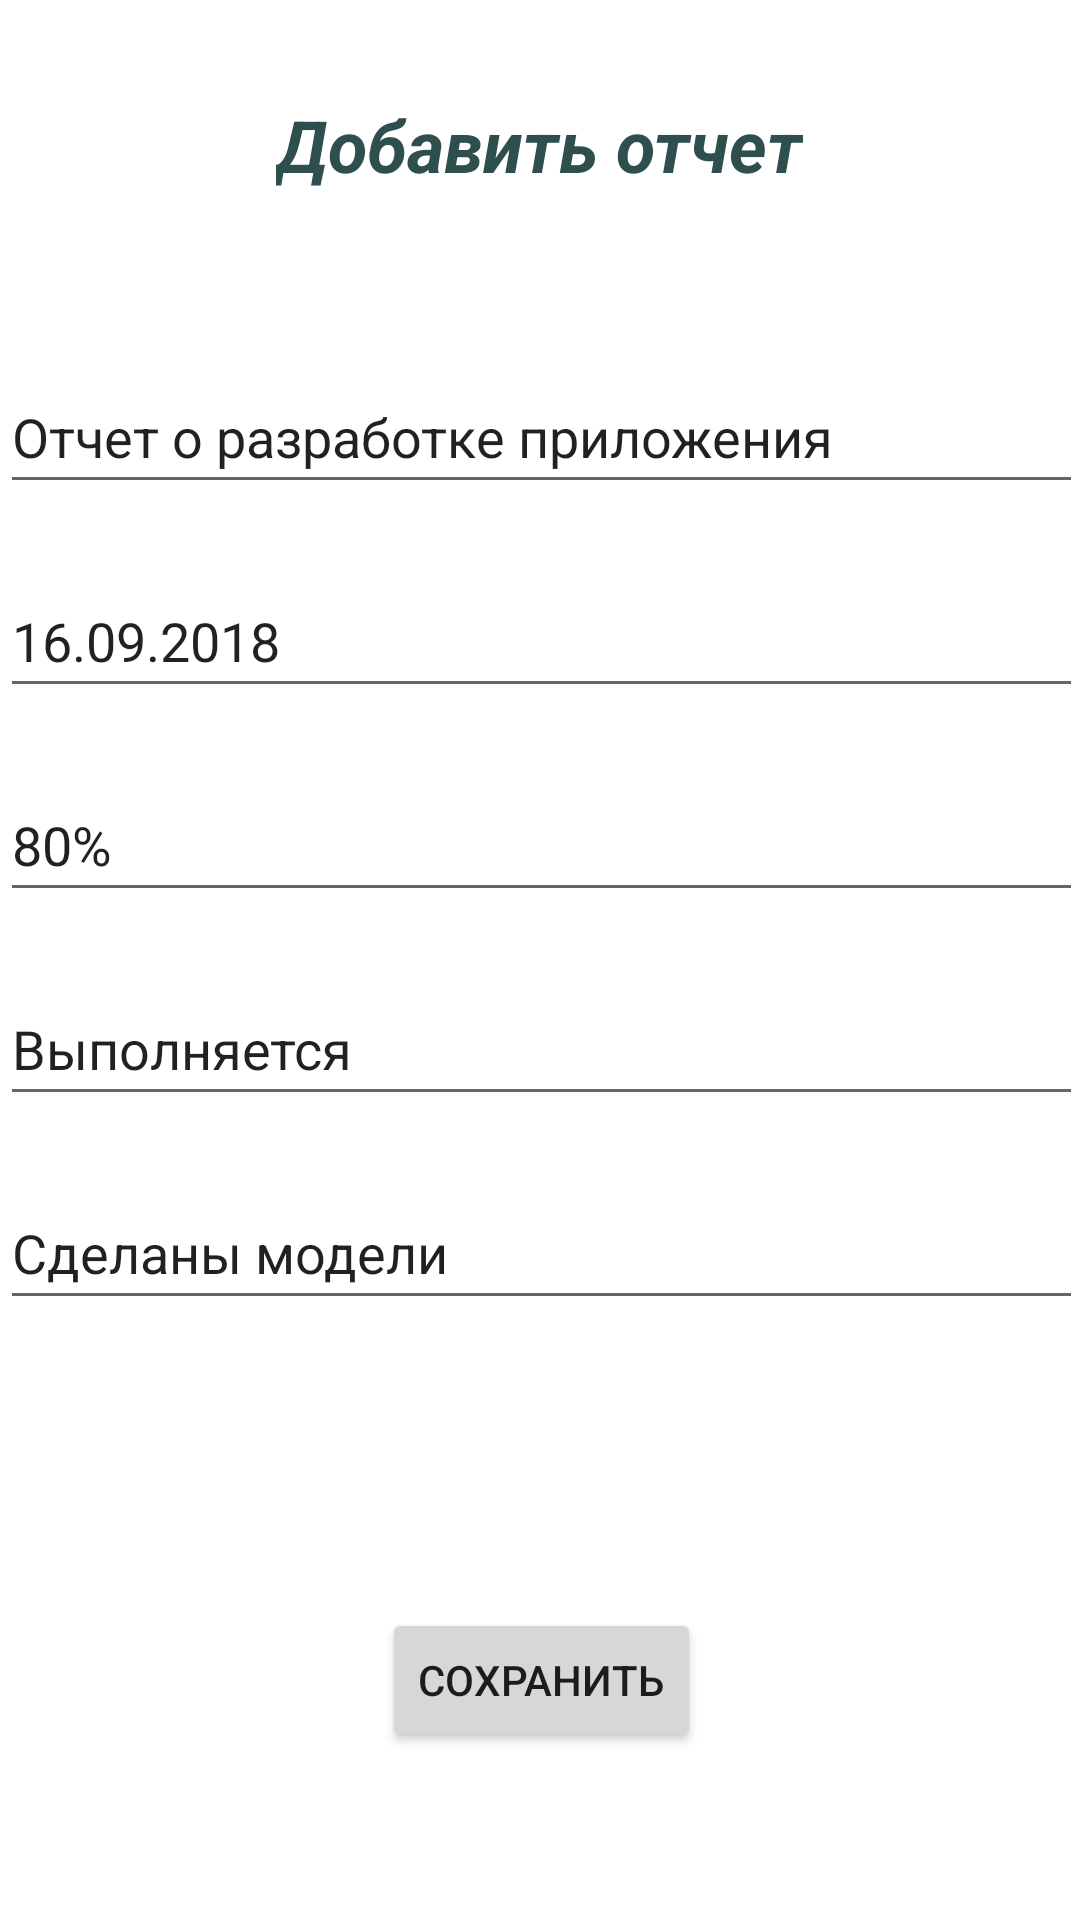

Here is an Android app screen rendered from its layout file. Give the layout XML and the strings, colors and styles it references.
<!-- AndroidManifest.xml: application theme Theme.Company_Application -->
<!-- res/layout/activity_report_add.xml -->
<?xml version="1.0" encoding="utf-8"?>
<androidx.constraintlayout.widget.ConstraintLayout xmlns:android="http://schemas.android.com/apk/res/android"
    xmlns:app="http://schemas.android.com/apk/res-auto"
    xmlns:tools="http://schemas.android.com/tools"
    android:layout_width="match_parent"
    android:layout_height="match_parent"
    tools:context=".view.report.ReportAddActivity">

    <TextView
        android:id="@+id/activity_report_title"
        android:layout_width="wrap_content"
        android:layout_height="wrap_content"
        android:layout_marginStart="92dp"
        android:layout_marginTop="32dp"
        android:text="@string/activity_report_add_label"
        android:textColor="@color/dark_gray"
        android:textSize="24sp"
        android:textStyle="bold|italic"
        app:layout_constraintStart_toStartOf="parent"
        app:layout_constraintTop_toTopOf="parent" />

    <Button
        android:id="@+id/activity_report_add_buttonSaveReport"
        android:layout_width="wrap_content"
        android:layout_height="wrap_content"
        android:layout_marginBottom="56dp"
        android:text="@string/save"
        app:layout_constraintBottom_toBottomOf="parent"
        app:layout_constraintEnd_toEndOf="parent"
        app:layout_constraintHorizontal_bias="0.502"
        app:layout_constraintStart_toStartOf="parent" />

    <LinearLayout
        android:id="@+id/activity_report_container"
        android:layout_width="361dp"
        android:layout_height="374dp"
        android:layout_marginTop="100dp"
        android:orientation="vertical"
        app:layout_constraintEnd_toEndOf="parent"
        app:layout_constraintStart_toStartOf="parent"
        app:layout_constraintTop_toTopOf="parent">

        <EditText
            android:id="@+id/report_name"
            android:layout_width="match_parent"
            android:layout_height="wrap_content"
            android:layout_marginTop="20dp"
            android:ems="10"
            android:hint="@string/activity_report_add_name_textField_hint"
            android:text="Отчет о разработке приложения"
            android:inputType="textPersonName"
            android:minHeight="48dp" />

        <EditText
            android:id="@+id/report_date"
            android:layout_width="match_parent"
            android:layout_height="wrap_content"
            android:layout_marginTop="20dp"
            android:ems="10"
            android:hint="Введите дату"
            android:text="16.09.2018"
            android:inputType="textPersonName"
            android:minHeight="48dp"
            tools:ignore="TextFields" />

        <EditText
            android:id="@+id/report_percent"
            android:layout_width="match_parent"
            android:layout_height="wrap_content"
            android:layout_marginTop="20dp"
            android:ems="10"
            android:hint="Введите процент выполнения"
            android:text="80%"
            android:inputType="textPersonName"
            android:minHeight="48dp" />

        <EditText
            android:id="@+id/report_desc"
            android:layout_width="match_parent"
            android:layout_height="wrap_content"
            android:layout_marginTop="20dp"
            android:ems="10"
            android:hint="Введите описание проделанной работы"
            android:text="Выполняется"
            android:inputType="textPersonName"
            android:minHeight="48dp" />

        <EditText
            android:id="@+id/report_result"
            android:layout_width="match_parent"
            android:layout_height="wrap_content"
            android:layout_marginTop="20dp"
            android:ems="10"
            android:hint="Введите результаты"
            android:text="Сделаны модели"
            android:inputType="textPersonName"
            android:minHeight="48dp" />

    </LinearLayout>

</androidx.constraintlayout.widget.ConstraintLayout>
<!-- resources referenced by this layout -->
<resources>
  <color name="dark_gray">#2F4F4F</color>
  <string name="activity_report_add_label">Добавить отчет</string>
  <string name="activity_report_add_name_textField_hint">Введите наименование</string>
  <string name="save">Сохранить</string>
  <style name="Theme.Company_Application" parent="Theme.MaterialComponents.DayNight.DarkActionBar">
          
          <item name="colorPrimary">@color/purple_500</item>
          <item name="colorPrimaryVariant">@color/purple_700</item>
          <item name="colorOnPrimary">@color/white</item>
          
          <item name="colorSecondary">@color/teal_200</item>
          <item name="colorSecondaryVariant">@color/teal_700</item>
          <item name="colorOnSecondary">@color/black</item>
          
          <item name="android:statusBarColor">?attr/colorPrimaryVariant</item>
          
      </style>
  <color name="purple_500">#FF6200EE</color>
  <color name="purple_700">#FF3700B3</color>
  <color name="white">#FFFFFFFF</color>
  <color name="teal_200">#FF03DAC5</color>
  <color name="teal_700">#FF018786</color>
  <color name="black">#FF000000</color>
</resources>
